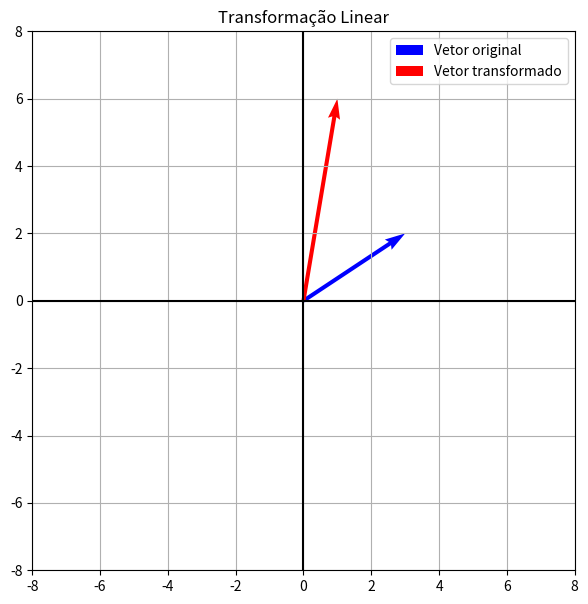

Source code (Python):
import numpy as np
import matplotlib.pyplot as plt

# MATRIZ DA TRANSFORMAÇÃO
A = np.array([[1, -1],[2, 0]])

# VETOR ORIGINAL
v = np.array([[3],[2]])

# TRANSFORMAÇÃO
tv = A @ v

print("Vetor original:")
print(v)

print("Vetor transformado:")
print(tv)

# DEFINIÇÃO AUTOMÁTICA DOS LIMITES DO GRÁFICO
maior_valor = max(abs(v[0,0]), abs(v[1,0]), abs(tv[0,0]), abs(tv[1,0]), 1)
limite = maior_valor + 2

# CONSTRUÇÃO DO GRÁFICO
plt.figure(figsize=(7,7))

# VETOR ORIGINAL
plt.quiver(0, 0,
v[0,0], v[1,0],
angles='xy',
scale_units='xy',
scale=1,
color='blue',
label='Vetor original')

# VETOR TRANSFORMADO
plt.quiver(0, 0,
tv[0,0], tv[1,0],
angles='xy',
scale_units='xy',
scale=1,
color='red',
label='Vetor transformado')
plt.xlim(-limite, limite)
plt.ylim(-limite, limite)
plt.axhline(0, color='black')
plt.axvline(0, color='black')
plt.grid()
plt.legend()
plt.title('Transformação Linear')
plt.show()
